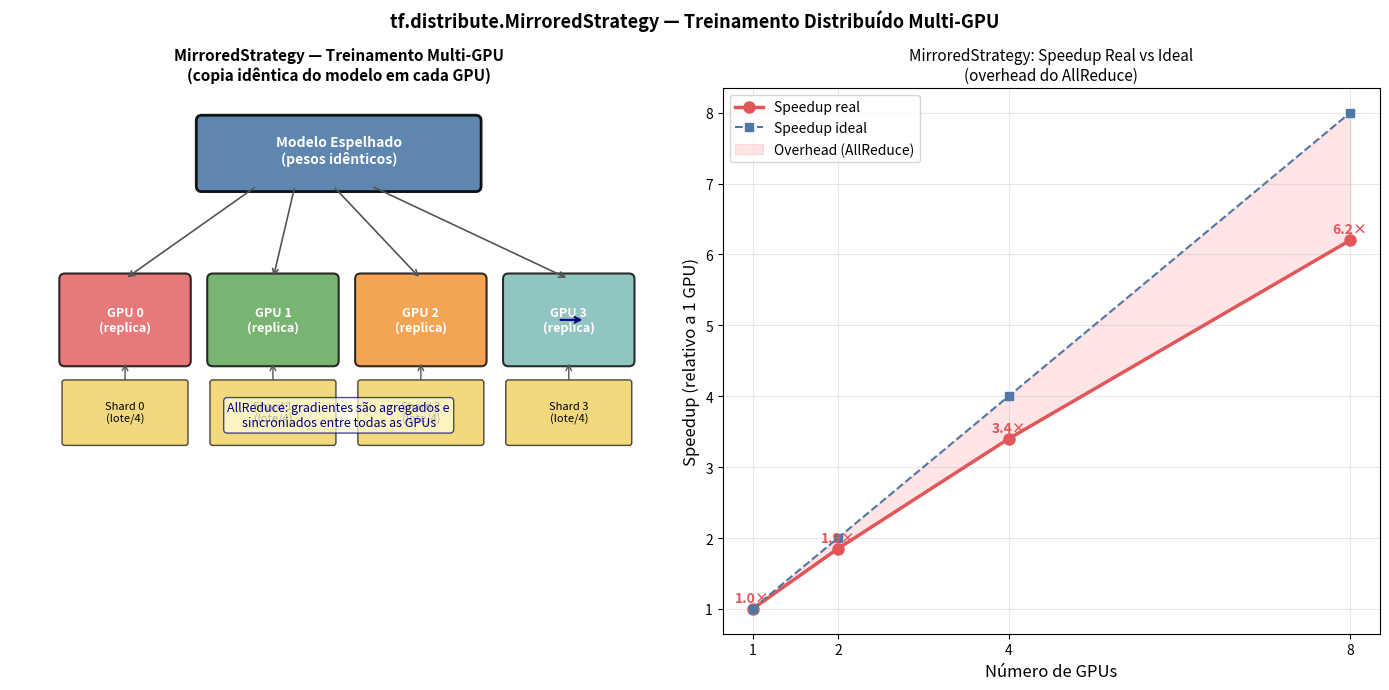

Here is the Python script that generated this plot:
# GO1261-Strategy
# MirroredStrategy: treino distribuído em múltiplas GPUs (1 máquina)
# Mecanismo AllReduce: cada GPU processa um mini-batch diferente,
# ao final de cada step, os gradientes são sincronizados entre todas as GPUs
# Resultado: batch efetivo = batch_size × n_gpus
# Uso:
#   strategy = tf.distribute.MirroredStrategy()
#   with strategy.scope():
#       model = create_model()  # modelo distribuído automaticamente
import numpy as np
import matplotlib
import matplotlib.pyplot as plt
import matplotlib.patches as mpatches

try:
    get_ipython().run_line_magic('matplotlib', 'inline')
except NameError:
    pass

# strategy = tf.distribute.MirroredStrategy()
# with strategy.scope():
#     model = create_model()  # Distribui automaticamente

# ─── VISUALIZAÇÃO: MIRRORED STRATEGY (MULTI-GPU) ───
fig, axes = plt.subplots(1, 2, figsize=(14, 7))

# Diagrama da arquitetura
ax = axes[0]
ax.set_xlim(0, 12)
ax.set_ylim(0, 10)
ax.axis('off')
ax.set_title('MirroredStrategy — Treinamento Multi-GPU\n(copia idêntica do modelo em cada GPU)', fontsize=11, fontweight='bold')

# Modelo mestre
center_rect = mpatches.FancyBboxPatch((3.5, 8.2), 5, 1.2,
                                       boxstyle='round,pad=0.1', facecolor='#4e79a7',
                                       edgecolor='black', linewidth=2, alpha=0.9)
ax.add_patch(center_rect)
ax.text(6, 8.85, 'Modelo Espelhado\n(pesos idênticos)', ha='center', va='center',
         fontsize=10, fontweight='bold', color='white')

# GPUs
gpu_colors = ['#e15759', '#59a14f', '#f28e2b', '#76b7b2']
n_gpus = 4
for i in range(n_gpus):
    x = 1 + i * 2.7
    y = 5.0
    # GPU box
    rect = mpatches.FancyBboxPatch((x, y), 2.2, 1.5,
                                    boxstyle='round,pad=0.1', facecolor=gpu_colors[i],
                                    edgecolor='black', linewidth=1.5, alpha=0.8)
    ax.add_patch(rect)
    ax.text(x + 1.1, y + 0.75, f'GPU {i}\n(replica)', ha='center', va='center',
             fontsize=9, fontweight='bold', color='white')
    # Seta de cima para GPU
    ax.annotate('', xy=(x + 1.1, y + 1.5), xytext=(4.5 + i * 0.7, 8.2),
                arrowprops=dict(arrowstyle='->', color='#555', lw=1.2))

    # Dados da GPU
    data_rect = mpatches.FancyBboxPatch((x, y - 1.5), 2.2, 1.1,
                                          boxstyle='round,pad=0.05', facecolor='#edc948',
                                          edgecolor='black', linewidth=1, alpha=0.7)
    ax.add_patch(data_rect)
    ax.text(x + 1.1, y - 0.95, f'Shard {i}\n(lote/4)', ha='center', va='center', fontsize=8)
    ax.annotate('', xy=(x + 1.1, y), xytext=(x + 1.1, y - 1.5 + 1.1),
                arrowprops=dict(arrowstyle='->', color='#555', lw=1.0))

# AllReduce
ax.annotate('', xy=(10.5, 5.75), xytext=(10.0, 5.75),
            arrowprops=dict(arrowstyle='->', color='navy', lw=1.5))
ax.text(6, 3.8, 'AllReduce: gradientes são agregados e\nsincroniados entre todas as GPUs',
         ha='center', fontsize=9, color='navy', style='italic',
         bbox=dict(boxstyle='round,pad=0.3', facecolor='lightyellow', edgecolor='navy', alpha=0.7))

# Throughput
ax2 = axes[1]
n_gpus_list = [1, 2, 4, 8]
throughput = [1.0, 1.85, 3.4, 6.2]  # speedup realista (não linear)
ideal      = [1.0, 2.0,  4.0, 8.0]

ax2.plot(n_gpus_list, throughput, 'o-', color='#e15759', linewidth=2.5, markersize=8, label='Speedup real')
ax2.plot(n_gpus_list, ideal,      's--', color='#4e79a7', linewidth=1.5, markersize=6, label='Speedup ideal')
ax2.fill_between(n_gpus_list, throughput, ideal, alpha=0.1, color='red', label='Overhead (AllReduce)')
ax2.set_xlabel('Número de GPUs', fontsize=12)
ax2.set_ylabel('Speedup (relativo a 1 GPU)', fontsize=12)
ax2.set_title('MirroredStrategy: Speedup Real vs Ideal\n(overhead do AllReduce)', fontsize=11)
ax2.legend(fontsize=10)
ax2.grid(True, alpha=0.3)
ax2.set_xticks(n_gpus_list)

for n, s in zip(n_gpus_list, throughput):
    ax2.text(n, s + 0.1, f'{s:.1f}×', ha='center', fontsize=10, fontweight='bold', color='#e15759')

plt.suptitle('tf.distribute.MirroredStrategy — Treinamento Distribuído Multi-GPU',
             fontsize=13, fontweight='bold')
plt.tight_layout()
plt.show()
